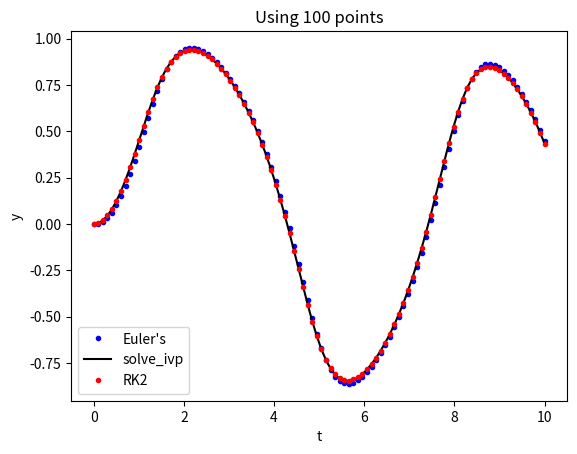

The matplotlib source for this figure:
'''odes.py 11/10/26 alk
practice integrating odes'''

import numpy as np
from numpy import cos, sin, exp, sqrt, log
import matplotlib.pyplot as plt
import pandas as pd
from scipy.integrate import solve_ivp

# problem: dy/dt = -y^3 + sin(t)
# for t in [0, 10] s.t. y(0) = 0

# define the ode
def prob1(t, y):
    '''derivative function: dy/dt = -y^3 + sin(t)'''
    dydt = -1 * y**3 + sin(t)
    return dydt

# domain
ta = 0.
tb = 10.

# inital condition
y_0 = [0.]   # using a list for solve_ivp (vector initial condition)

# solve using solve_ivp
nn_ivp = 300
ts = np.linspace(ta, tb, nn_ivp)
t_span = ts[0], ts[-1]
sol = solve_ivp(prob1, t_span, y_0, t_eval = ts)
ys = sol.y[0] # solution is 1st and only row

# solve with euler
nn = 100
h = (tb - ta) / (nn - 1)
ts_eul = np.linspace(ta, tb, nn)
ys_eul = np.zeros_like(ts_eul)
ys_eul[0] = y_0[0]

for j in range(nn - 1):
    tj = ts_eul[j]
    yj = ys_eul[j]
    ys_eul[j + 1] = yj + h * prob1(tj, yj)

# solve with RK2
ts_rk2 = np.linspace(ta, tb, nn)
ys_rk2 = np.zeros_like(ts_rk2)
ys_rk2[0] = y_0[0]

for j in range(nn - 1):
    tj = ts_rk2[j]
    yj = ys_rk2[j]
    k1 = h * prob1(tj, yj)
    k2 = h * prob1(tj + h/2, yj + k1 / 2)
    ys_rk2[j + 1] = yj + k2

plt.title(f'Using {nn} points')
plt.plot(ts_eul, ys_eul, 'b.', label = "Euler's")
plt.plot(ts, ys, label = 'solve_ivp', color = 'k')
plt.plot(ts_rk2, ys_rk2, 'r.', label = "RK2")
plt.legend()
plt.xlabel('t')
plt.ylabel('y')
plt.show()
